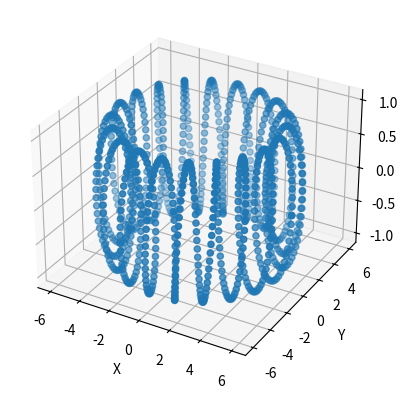

The script that saved this image:
import numpy as np
import matplotlib as mpl
import matplotlib.pyplot as plt
mpl.use("agg")

Tfinal = 20
n_points = 1000
t_vec = np.linspace(0,Tfinal,n_points)
Rmax = 5
Rmin = 1
fmin = 1

rot_angle = np.linspace(0, 2 * np.pi , n_points)
c = np.cos(rot_angle)
s = np.sin(rot_angle)
m = np.zeros((n_points,3,3))
m[:,0,0] = c
m[:,0,1] = -s
m[:,1,0] = s
m[:,1,1] = c
m[:,2,2] = 1

xp = Rmax + Rmin * np.cos(2*np.pi*fmin*t_vec)
yp = xp * 0
zp = 0    + Rmin * np.sin(2*np.pi*fmin*t_vec)

c_vec = np.vstack((xp,yp,zp)).T
out_vec = 0 * c_vec

for k, (mat,vec) in enumerate(zip(m,c_vec)):
    out_vec[k] = mat @ vec

fig = plt.figure()
ax = fig.add_subplot(projection="3d")
ax.scatter(out_vec[:,0],out_vec[:,1],out_vec[:,2])

# ax.set_aspect("equal")
ax.set_xlabel("X")
ax.set_ylabel("Y")
ax.set_zlabel("Z")

fname = "torus.pdf"
fig.savefig(fname)
